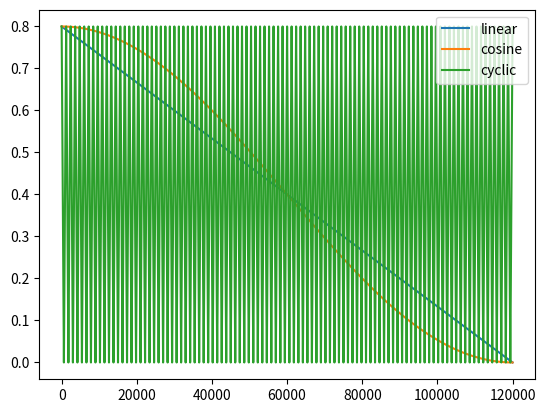

Recreate this plot in Python.
import math

def build_patch_scheduler(config, iterations_per_epoch):
    if config.TRAIN.PATCH_SCHEDULER.NAME == "linear":
        return LinearPatchScheduler(
            config.TRAIN.PATCH_SCHEDULER.START_PATCH_DROP_RATIO,
            config.TRAIN.PATCH_SCHEDULER.END_PATCH_DROP_RATIO,
            config.TRAIN.EPOCHS,
            iterations_per_epoch,
        )
    elif config.TRAIN.PATCH_SCHEDULER.NAME == "cosine":
        return CosinePatchScheduler(
            config.TRAIN.PATCH_SCHEDULER.START_PATCH_DROP_RATIO,
            config.TRAIN.PATCH_SCHEDULER.END_PATCH_DROP_RATIO,
            config.TRAIN.EPOCHS,
            iterations_per_epoch,
        )
    elif config.TRAIN.PATCH_SCHEDULER.NAME == "cyclic":
        return CyclicPatchScheduler(
            config.TRAIN.PATCH_SCHEDULER.START_PATCH_DROP_RATIO,
            config.TRAIN.PATCH_SCHEDULER.END_PATCH_DROP_RATIO,
            config.TRAIN.EPOCHS,
            iterations_per_epoch,
        )
    else:
        raise ValueError("Unknown patch scheduler: {}".format(config.TRAIN.PATCH_SCHEDULER.NAME))


class LinearPatchScheduler:
    def __init__(self, start_patch_drop_ratio, end_patch_drop_ratio, 
                 total_epochs, iterations_per_epoch, curr_epoch=0):
        self.start_patch_drop_ratio = start_patch_drop_ratio
        self.end_patch_drop_ratio = end_patch_drop_ratio
        self.iterations_per_epoch = iterations_per_epoch
        self.total_epochs = total_epochs
        self.curr_iteration = 0 if curr_epoch == 0 else curr_epoch * iterations_per_epoch
        self.total_iterations = self.total_epochs * iterations_per_epoch


    def step(self):
        self.curr_iteration += 1


    def get_patch_drop_ratio(self):
        iteration_pct = self.curr_iteration / self.total_iterations
        curr_patch_ratio = (1 - iteration_pct) * self.start_patch_drop_ratio + \
                           iteration_pct * self.end_patch_drop_ratio

        return max(0.0, min(1.0, curr_patch_ratio))


class CosinePatchScheduler:
    def __init__(self, start_patch_drop_ratio, end_patch_drop_ratio, total_epochs, 
                 iterations_per_epoch, curr_epoch=0):
        self.start_patch_drop_ratio = start_patch_drop_ratio
        self.end_patch_drop_ratio = end_patch_drop_ratio
        self.total_epochs = total_epochs
        self.curr_iteration = 0 if curr_epoch == 0 else curr_epoch * iterations_per_epoch
        self.total_iterations = self.total_epochs * iterations_per_epoch


    def step(self):
        self.curr_iteration += 1


    def get_patch_drop_ratio(self):
        if self.curr_iteration == 0:
            return self.start_patch_drop_ratio
        elif self.curr_iteration == self.total_iterations - 1:
            return self.end_patch_drop_ratio
        else:
            return (self.end_patch_drop_ratio + (self.start_patch_drop_ratio-self.end_patch_drop_ratio) *
                    (1+math.cos((self.curr_iteration)*math.pi / self.total_iterations)) / 2)



class CyclicPatchScheduler:
    def __init__(self,start_patch_drop_ratio, end_patch_drop_ratio, total_epochs,
                 iterations_per_epoch=1200, curr_epoch=0):
        self.start_patch_drop_ratio = start_patch_drop_ratio
        self.end_patch_drop_ratio = end_patch_drop_ratio
        self.curr_epoch = curr_epoch
        self.total_epochs = total_epochs
        self.iterations_per_epoch = iterations_per_epoch
        self.curr_iteration = 0 if curr_epoch == 0 else curr_epoch * iterations_per_epoch

    def step(self):
        if (self.curr_iteration < self.iterations_per_epoch - 1):
            self.curr_iteration += 1
        elif (self.curr_iteration == self.iterations_per_epoch - 1):
            self.curr_iteration = 0

    def get_patch_drop_ratio(self):
        if (self.curr_iteration <= (self.iterations_per_epoch // 2)):
            iterations_pct =  self.curr_iteration / ((self.iterations_per_epoch)/2)
        elif (self.curr_iteration > (self.iterations_per_epoch // 2)):
            iterations_pct =  (self.iterations_per_epoch - self.curr_iteration) / ((self.iterations_per_epoch)/2)

        curr_patch_ratio =  ((1 - iterations_pct) * self.start_patch_drop_ratio + \
                           iterations_pct * self.end_patch_drop_ratio)
        return curr_patch_ratio


if __name__ == '__main__':
    import matplotlib
    matplotlib.use('Agg')
    import matplotlib.pyplot as plt

    patch_scheduler = LinearPatchScheduler(0.8, 0.0, 100, 1200)
    linear_ratios = []
    for i in range(100*1200):
        curr = patch_scheduler.get_patch_drop_ratio()
        linear_ratios.append(curr)
        patch_scheduler.step()

    patch_scheduler = CosinePatchScheduler(0.8, 0.0, 100, 1200)
    cosine_ratios = []
    for i in range(100*1200):
        curr = patch_scheduler.get_patch_drop_ratio()
        cosine_ratios.append(curr)
        patch_scheduler.step()

    patch_scheduler = CyclicPatchScheduler(0.8, 0.0, 100, 1200)
    cyclic_ratios = []
    for i in range(100*1200):
        curr = patch_scheduler.get_patch_drop_ratio()
        cyclic_ratios.append(curr)
        patch_scheduler.step()

    plt.plot(linear_ratios, label='linear')
    plt.plot(cosine_ratios, label='cosine')
    plt.plot(cyclic_ratios, label='cyclic')
    plt.legend()
    plt.savefig("patch_scheduler.png")
    plt.close()

    # compute mean of each scheduler
    linear_mean = sum(linear_ratios) / len(linear_ratios)
    cosine_mean = sum(cosine_ratios) / len(cosine_ratios)
    cyclic_mean = sum(cyclic_ratios) / len(cyclic_ratios)

    print("linear mean: {}".format(linear_mean))
    print("cosine mean: {}".format(cosine_mean))
    print("cyclic mean: {}".format(cyclic_mean))
